Image classification data set "panorama_classification" (mukilan-art/pancreatic_cancer_detection on GitHub). Class labels (2): PDAC, non-PDAC.

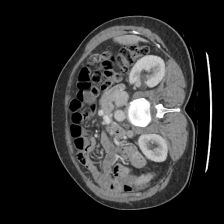
Label: non-PDAC

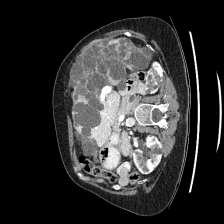
Label: non-PDAC

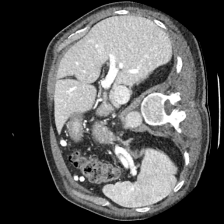
Label: PDAC

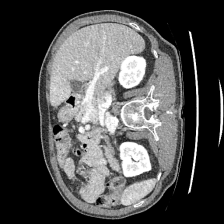
Label: non-PDAC

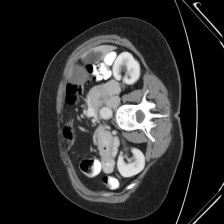
Label: PDAC

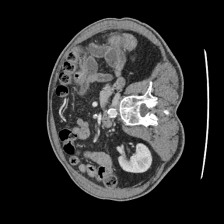
Label: non-PDAC
